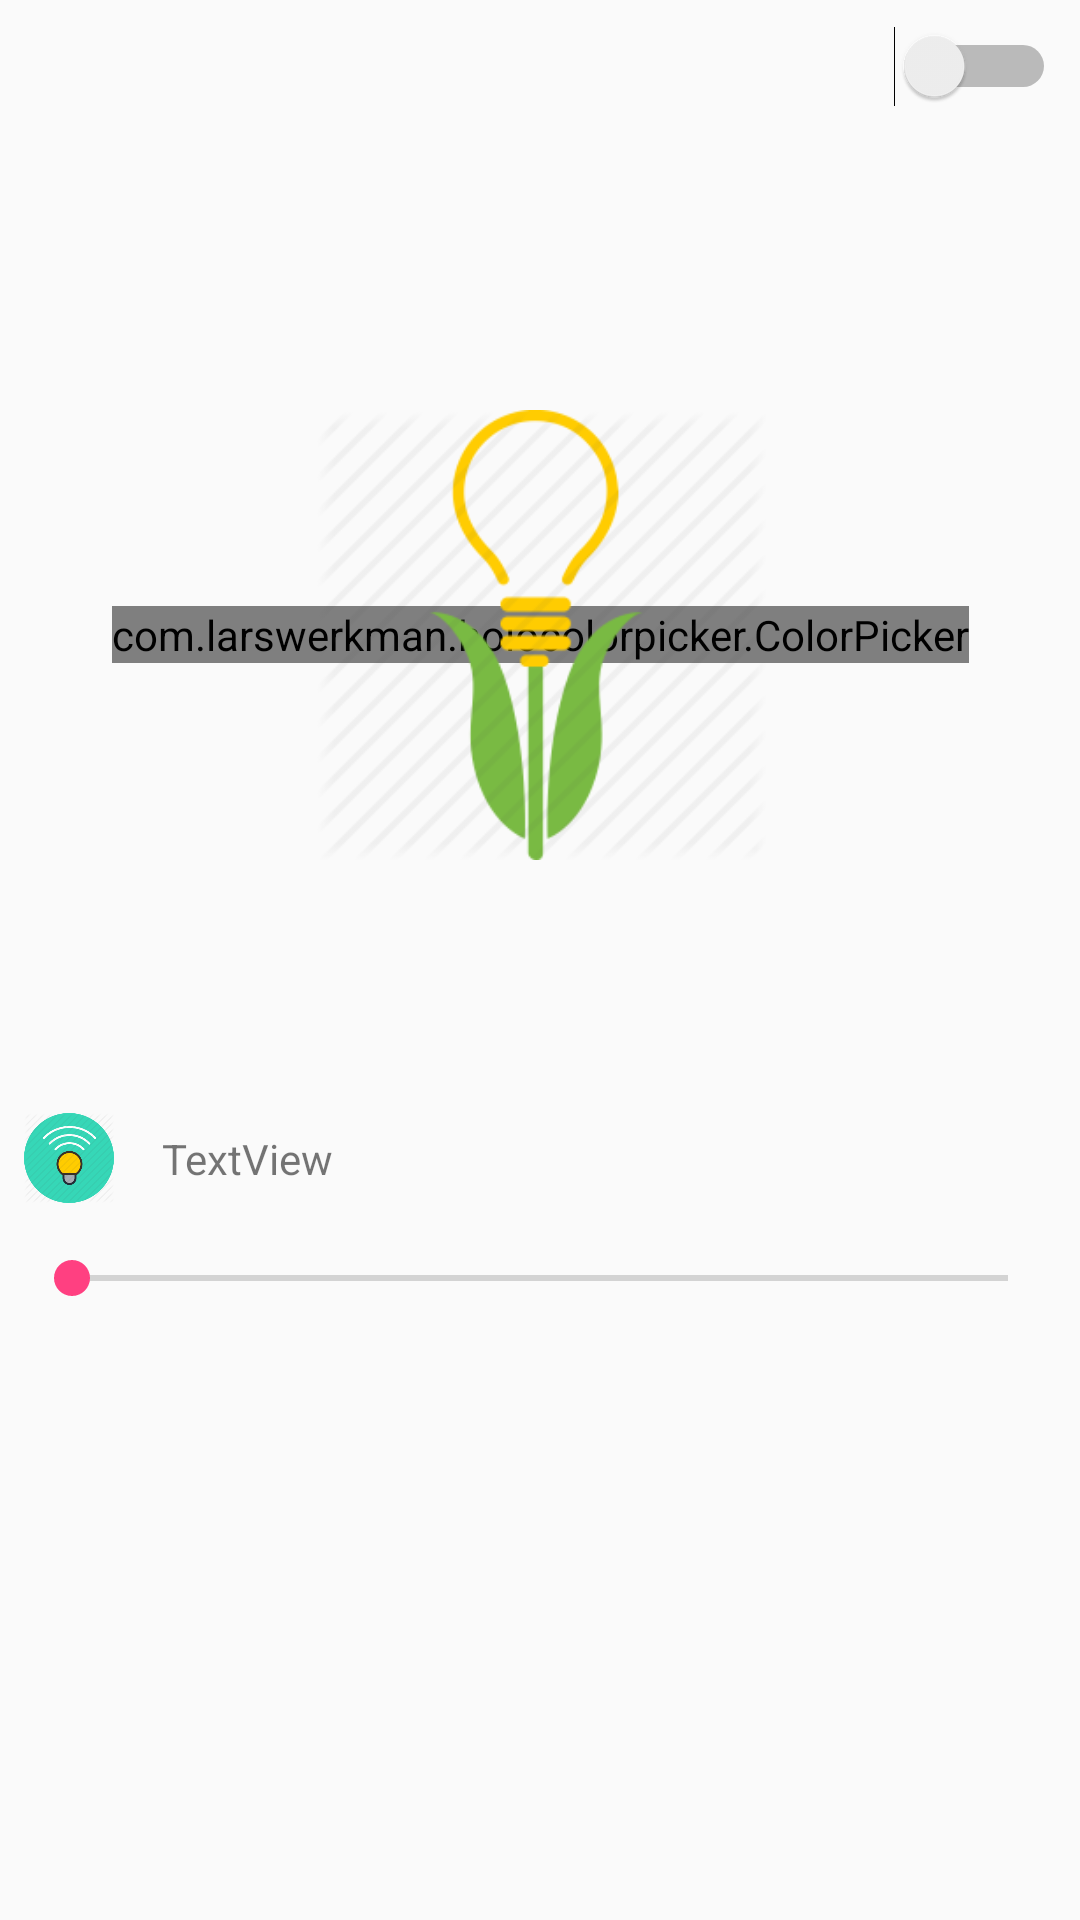

Produce the Android XML layout that renders to this screen, including the resource entries it uses.
<!-- AndroidManifest.xml: application theme AppTheme -->
<!-- res/layout/lamplayout.xml -->
<?xml version="1.0" encoding="utf-8"?>
<android.support.constraint.ConstraintLayout xmlns:android="http://schemas.android.com/apk/res/android"
    xmlns:app="http://schemas.android.com/apk/res-auto"
    xmlns:tools="http://schemas.android.com/tools"
    android:layout_width="match_parent"
    android:layout_height="match_parent">

    <Switch
        android:id="@+id/switch1"
        android:layout_width="wrap_content"
        android:layout_height="wrap_content"
        android:layout_marginBottom="8dp"
        android:layout_marginEnd="8dp"
        android:layout_marginTop="8dp"
        app:layout_constraintBottom_toTopOf="@+id/guideline"
        app:layout_constraintEnd_toEndOf="parent"
        app:layout_constraintTop_toTopOf="parent" />

    <android.support.constraint.Guideline
        android:id="@+id/guideline"
        android:layout_width="wrap_content"
        android:layout_height="wrap_content"
        android:orientation="horizontal"
        app:layout_constraintGuide_percent="0.06849315" />

    <com.larswerkman.holocolorpicker.ColorPicker
        android:id="@+id/picker"
        android:layout_width="wrap_content"
        android:layout_height="wrap_content"
        android:layout_marginBottom="8dp"
        android:layout_marginEnd="8dp"
        android:layout_marginStart="8dp"
        android:layout_marginTop="24dp"
        app:layout_constraintBottom_toTopOf="@+id/guideline2"
        app:layout_constraintEnd_toEndOf="parent"
        app:layout_constraintStart_toStartOf="parent"
        app:layout_constraintTop_toTopOf="@+id/guideline" />

    <ImageView
        android:id="@+id/imageView2"
        android:layout_width="150dp"
        android:layout_height="150dp"
        android:layout_marginBottom="8dp"
        android:layout_marginEnd="8dp"
        android:layout_marginStart="8dp"
        android:layout_marginTop="8dp"
        app:layout_constraintBottom_toBottomOf="@+id/picker"
        app:layout_constraintEnd_toEndOf="@+id/picker"
        app:layout_constraintStart_toStartOf="@+id/picker"
        app:layout_constraintTop_toTopOf="@+id/picker"
        app:srcCompat="@drawable/flower_lamp" />

    <ImageView
        android:id="@+id/imageView3"
        android:layout_width="30dp"
        android:layout_height="30dp"
        android:layout_marginLeft="8dp"
        android:layout_marginStart="8dp"
        android:layout_marginTop="8dp"
        app:layout_constraintStart_toStartOf="parent"
        app:layout_constraintTop_toTopOf="@+id/guideline2"
        app:srcCompat="@drawable/light2" />

    <TextView
        android:id="@+id/textView2"
        android:layout_width="wrap_content"
        android:layout_height="wrap_content"
        android:layout_marginLeft="16dp"
        android:layout_marginStart="16dp"
        android:layout_marginTop="8dp"
        android:text="TextView"
        app:layout_constraintBottom_toBottomOf="@+id/imageView3"
        app:layout_constraintStart_toEndOf="@+id/imageView3"
        app:layout_constraintTop_toTopOf="@+id/guideline2"
        tools:text="Luminosità" />

    <android.support.constraint.Guideline
        android:id="@+id/guideline2"
        android:layout_width="wrap_content"
        android:layout_height="wrap_content"
        android:orientation="horizontal"
        app:layout_constraintGuide_begin="363dp" />

    <SeekBar
        android:id="@+id/seekBar2"
        android:layout_width="0dp"
        android:layout_height="wrap_content"
        android:layout_marginBottom="8dp"
        android:layout_marginEnd="8dp"
        android:layout_marginStart="8dp"
        android:layout_marginTop="52dp"
        android:max="255"
        app:layout_constraintBottom_toTopOf="@+id/guideline4"
        app:layout_constraintEnd_toEndOf="parent"
        app:layout_constraintStart_toStartOf="parent"
        app:layout_constraintTop_toTopOf="@+id/guideline2" />

    <android.support.constraint.Guideline
        android:id="@+id/guideline4"
        android:layout_width="wrap_content"
        android:layout_height="wrap_content"
        android:orientation="horizontal"
        app:layout_constraintGuide_begin="445dp" />


</android.support.constraint.ConstraintLayout>
<!-- resources referenced by this layout -->
<resources>
  <!-- drawable flower_lamp: png bitmap (drawable, 10247 bytes) -->
  <!-- drawable light2: png bitmap (drawable, 13447 bytes) -->
  <style name="AppTheme" parent="Theme.AppCompat.Light.DarkActionBar">
          
          <item name="colorPrimary">@color/colorPrimary</item>
          <item name="colorPrimaryDark">@color/colorPrimaryDark</item>
          <item name="colorAccent">@color/colorAccent</item>
      </style>
  <color name="colorPrimary">#db4336</color>
  <color name="colorPrimaryDark">#aff0f0f0</color>
  <color name="colorAccent">#FF4081</color>
</resources>
